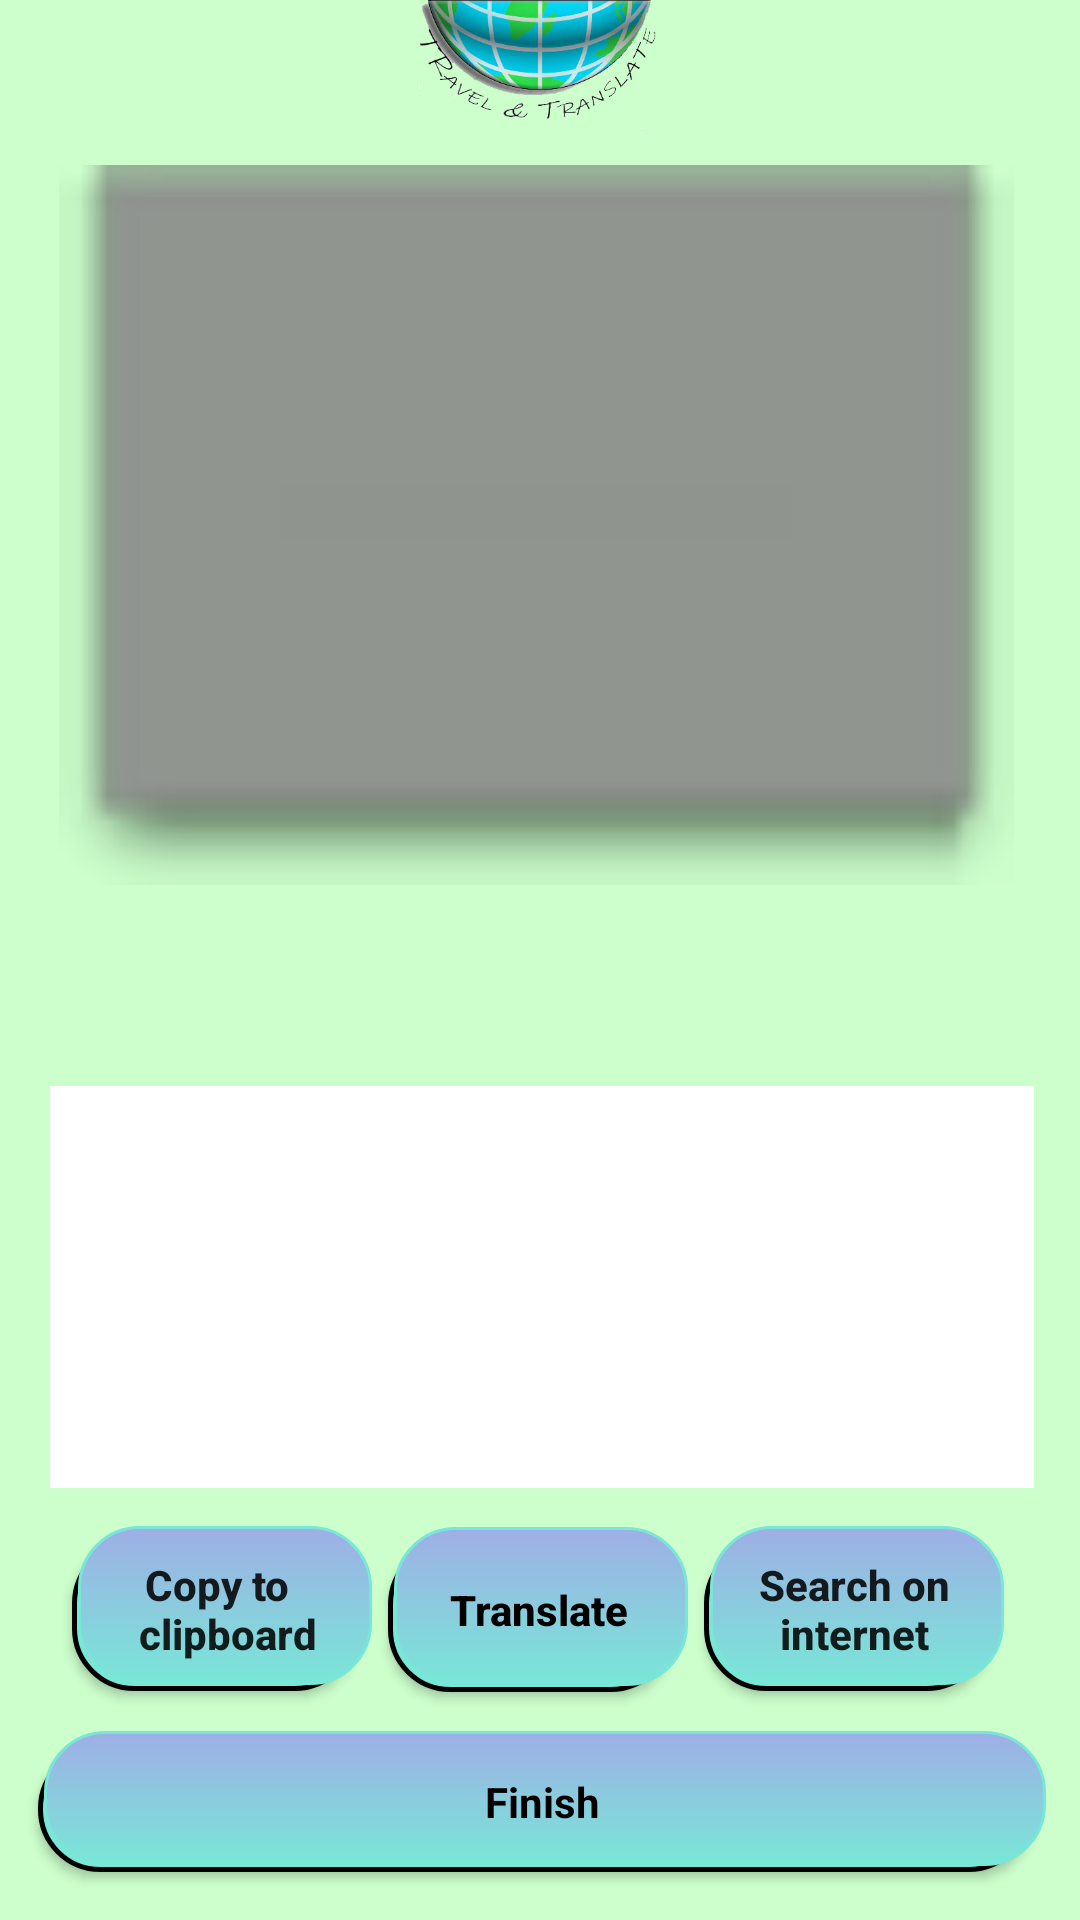

Layout XML and referenced resources for this Android screen:
<!-- AndroidManifest.xml: application theme AppTheme -->
<!-- res/layout/activity_result.xml -->
<?xml version="1.0" encoding="utf-8"?>
<android.support.constraint.ConstraintLayout xmlns:android="http://schemas.android.com/apk/res/android"
    xmlns:app="http://schemas.android.com/apk/res-auto"
    xmlns:tools="http://schemas.android.com/tools"
    android:id="@+id/imgView"
    android:layout_width="match_parent"
    android:layout_height="match_parent"
    android:background="#ccffcc"
    tools:context=".ActivityResult">

    <Button
        android:id="@+id/finish"
        android:layout_width="336dp"
        android:layout_height="47dp"
        android:layout_marginBottom="16dp"
        android:background="@drawable/round_button"
        android:cursorVisible="true"
        android:ellipsize="middle"
        android:foregroundGravity="fill_horizontal|top"
        android:onClick="finish"
        android:shape="rectangle"
        android:text="@string/finish"
        android:textAppearance="@style/TextAppearance.AppCompat.Body1"
        android:textColor="#000000"
        android:textStyle="bold"
        app:layout_constraintBottom_toBottomOf="parent"
        app:layout_constraintEnd_toEndOf="parent"
        app:layout_constraintHorizontal_bias="0.533"
        app:layout_constraintStart_toStartOf="parent"
        tools:ignore="TextViewEdits"
        tools:text="Finish" />

    <Button
        android:id="@+id/translate"
        android:layout_width="100dp"
        android:layout_height="55dp"
        android:layout_marginTop="11dp"
        android:background="@drawable/round_button"
        android:onClick="translate"
        android:text="@string/translate"
        android:textAllCaps="false"
        android:textColor="#000000"
        android:textStyle="bold"
        app:layout_constraintBottom_toTopOf="@+id/finish"
        app:layout_constraintEnd_toEndOf="parent"
        app:layout_constraintHorizontal_bias="0.498"
        app:layout_constraintStart_toStartOf="parent"
        app:layout_constraintTop_toBottomOf="@+id/textView"
        app:layout_constraintVertical_bias="0.125" />

    <Button
        android:id="@+id/search"
        android:layout_width="100dp"
        android:layout_height="55dp"
        android:background="@drawable/round_button"
        android:onClick="searchOnGoogle"
        android:text="@string/search_on_internet"
        android:textAllCaps="false"
        android:textStyle="bold"
        app:layout_constraintBottom_toTopOf="@+id/finish"
        app:layout_constraintEnd_toEndOf="parent"
        app:layout_constraintHorizontal_bias="0.178"
        app:layout_constraintStart_toEndOf="@+id/translate"
        app:layout_constraintTop_toBottomOf="@+id/textView"
        app:layout_constraintVertical_bias="0.481" />

    <Button
        android:id="@+id/copy"
        android:layout_width="100dp"
        android:layout_height="55dp"
        android:background="@drawable/round_button"
        android:onClick="copyToClipboard"
        android:text="@string/copy_to_n_clipboard"
        android:textAllCaps="false"
        android:textStyle="bold"
        app:layout_constraintBottom_toTopOf="@+id/finish"
        app:layout_constraintEnd_toStartOf="@+id/translate"
        app:layout_constraintHorizontal_bias="0.818"
        app:layout_constraintStart_toStartOf="parent"
        app:layout_constraintTop_toBottomOf="@+id/textView"
        app:layout_constraintVertical_bias="0.481" />

    <ImageView
        android:id="@+id/imageView"
        android:layout_width="319dp"
        android:layout_height="43dp"
        app:layout_constraintEnd_toEndOf="parent"
        app:layout_constraintStart_toStartOf="parent"
        app:layout_constraintTop_toTopOf="parent"
        app:srcCompat="@drawable/logo"
        tools:ignore="MissingConstraints" />

    <ImageView
        android:id="@+id/imageResult"
        android:layout_width="320dp"
        android:layout_height="359dp"
        android:layout_marginBottom="8dp"
        app:layout_constraintBottom_toTopOf="@+id/textView"
        app:layout_constraintEnd_toEndOf="parent"
        app:layout_constraintHorizontal_bias="0.494"
        app:layout_constraintStart_toStartOf="parent"
        app:layout_constraintTop_toBottomOf="@+id/imageView"
        app:layout_constraintVertical_bias="1.0"
        app:srcCompat="@android:drawable/editbox_dropdown_dark_frame" />

    <TextView
        android:id="@+id/textView"
        android:layout_width="328dp"
        android:layout_height="134dp"
        android:layout_marginBottom="144dp"
        android:background="#FFFFFF"
        android:scrollbarAlwaysDrawHorizontalTrack="true"
        android:scrollbarAlwaysDrawVerticalTrack="true"
        android:scrollbarSize="10dp"
        android:scrollbarStyle="outsideInset"
        android:scrollbars="vertical"
        android:textSize="20sp"
        android:textStyle="bold|italic"
        android:typeface="sans"
        app:layout_constraintBottom_toBottomOf="parent"
        app:layout_constraintEnd_toEndOf="parent"
        app:layout_constraintHorizontal_bias="0.518"
        app:layout_constraintStart_toStartOf="parent" />

</android.support.constraint.ConstraintLayout>
<!-- resources referenced by this layout -->
<resources>
  <!-- drawable logo: png bitmap (drawable, 99417 bytes) -->
  <!-- drawable round_button (drawable) -->
  <?xml version="1.0" encoding="utf-8"?>
  <selector xmlns:android="http://schemas.android.com/apk/res/android">
  <item>
      <layer-list>
          <item android:right="5dp" android:top="5dp">
              <shape>
                  <corners android:radius="20dp" />
                  <solid android:color="#78e7d7" />
                  <stroke android:width="5px" android:color="#000000" />
              </shape>
          </item>
          <item android:bottom="2dp" android:left="2dp">
              <shape>
                  <gradient android:angle="270"
                      android:endColor="#78e7d7" android:startColor="#9faee6" />
                  <stroke android:width="1dp" android:color="#78e7d7" />
                  <corners android:radius="20dp" />
                  <padding android:bottom="10dp" android:left="10dp"
                      android:right="10dp" android:top="10dp" />
              </shape>
          </item>
      </layer-list>
  </item>
  
  </selector>
  <string name="copy_to_n_clipboard">Copy to \n clipboard</string>
  <string name="finish">Finish</string>
  <string name="search_on_internet">Search on internet</string>
  <string name="translate">Translate</string>
  <style name="AppTheme" parent="Theme.AppCompat.Light.DarkActionBar">
          
          <item name="colorPrimary">@color/colorPrimary</item>
          <item name="colorPrimaryDark">@color/colorPrimaryDark</item>
          <item name="colorAccent">@color/colorAccent</item>
  
          <item name="android:dropDownListViewStyle">@style/PopupMenuListView</item>
          <item name="android:popupMenuStyle">@style/PopupMenu</item>
  
          
          <item name="android:listPreferredItemHeightSmall">45dp</item>
          <item name="android:listPreferredItemPaddingLeft">5dp</item>
          <item name="android:listPreferredItemPaddingRight">5dp</item>
      </style>
  <style name="PopupMenuListView" parent="@android:style/Widget.Holo.ListView.DropDown">
          <item name="android:divider">#000000</item>
          <item name="android:dividerHeight">2dp</item>
      </style>
  <style name="PopupMenu">
  
          <item name="android:popupBackground">@drawable/round_button</item>
          <item name="android:textColor">@android:color/black</item>
          <item name="android:colorBackground">#AAAAAA</item>
      </style>
  <!-- not gathered from this repository: default colours our renderer supplied (Android Studio template values) -->
  <color name="colorPrimary">#FF6200EE</color>
  <color name="colorPrimaryDark">#FF3700B3</color>
  <color name="colorAccent">#FF03DAC5</color>
</resources>
